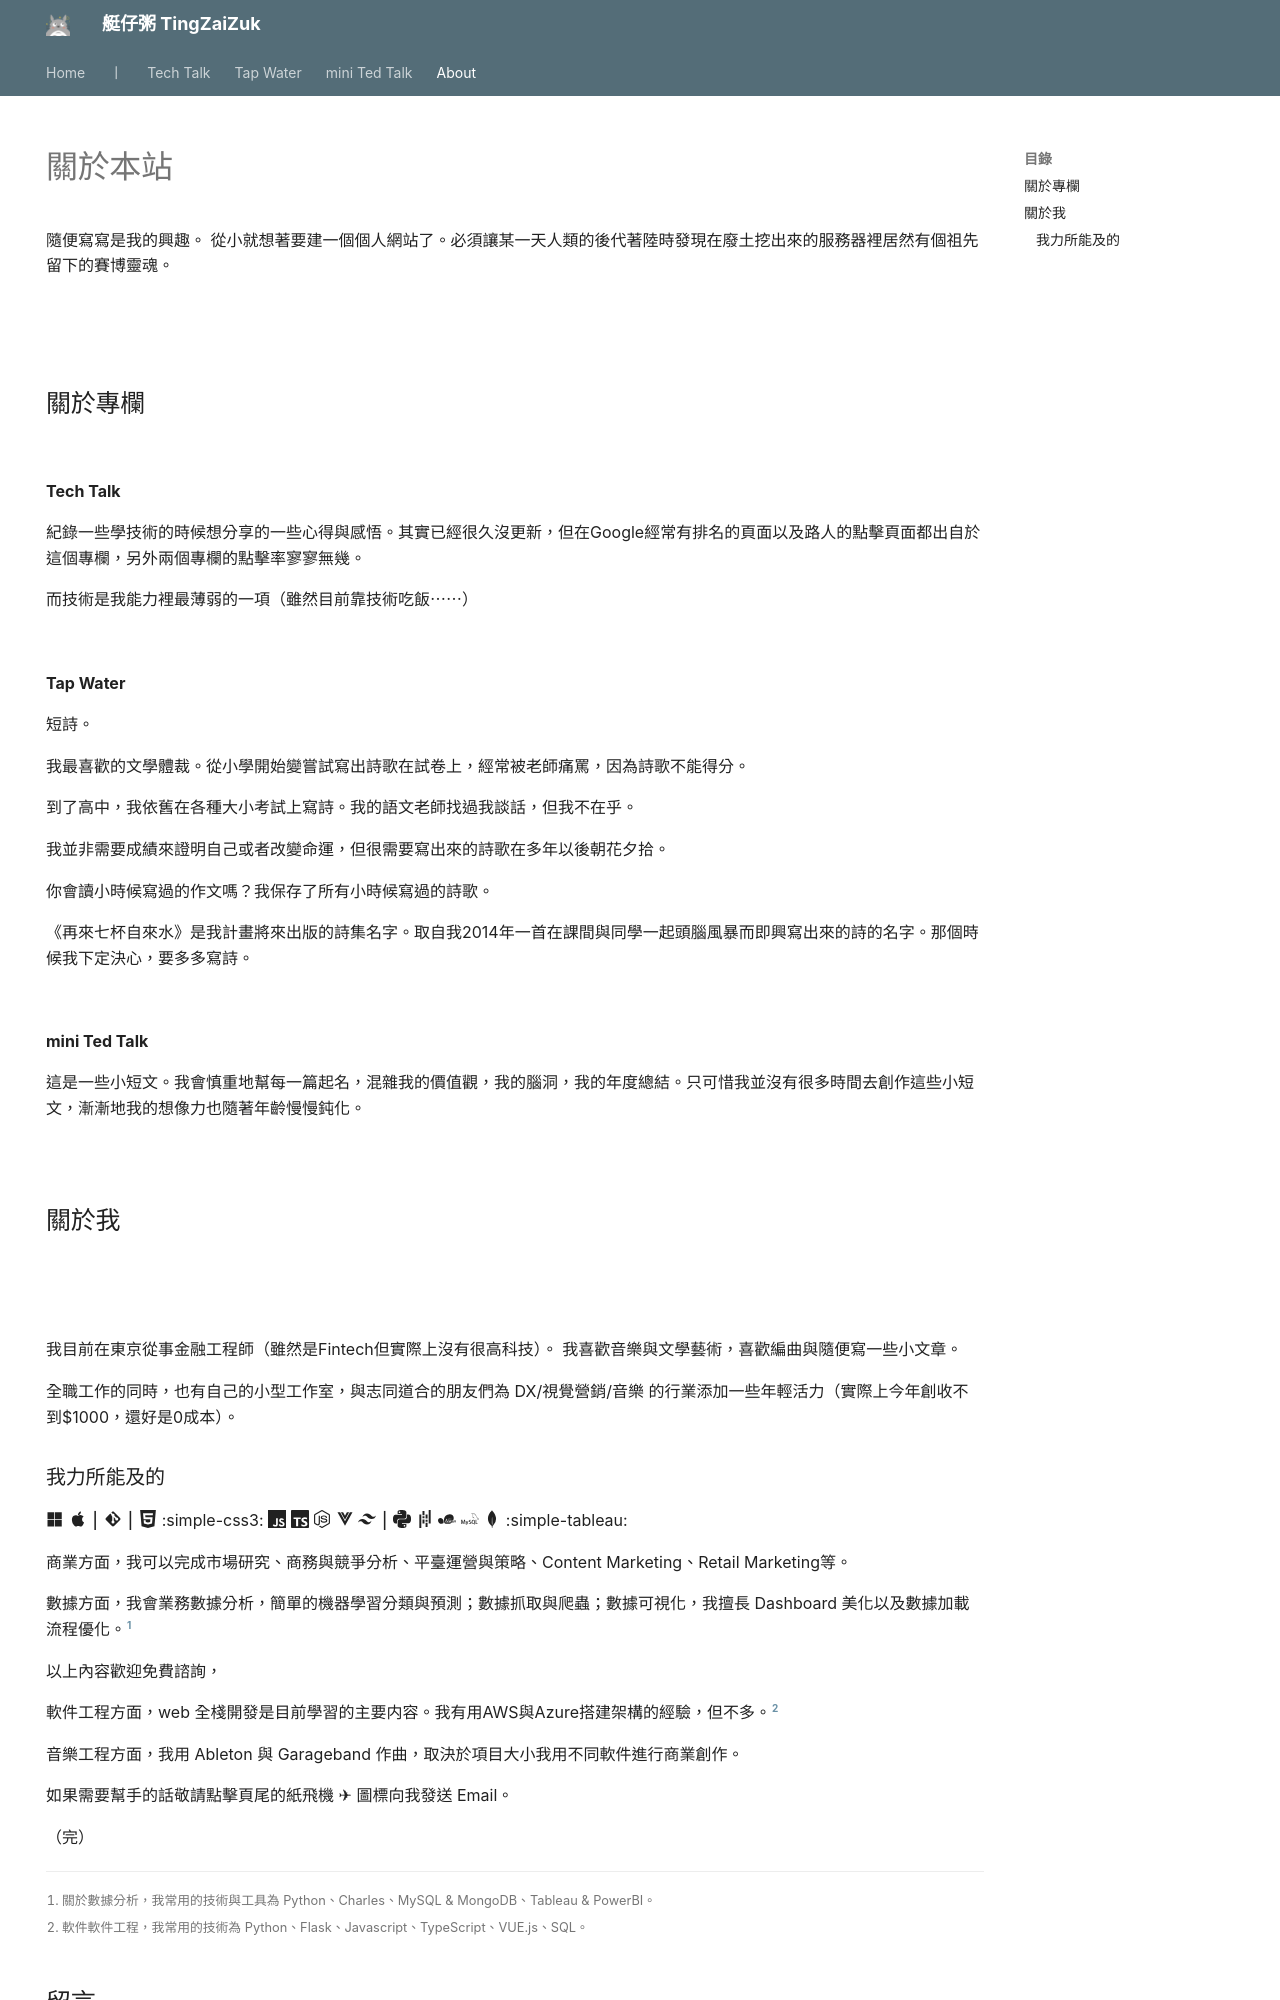

repository: herointene/herointene.github.io · page: about/index.html · generator: mkdocs

---
hide:
  - navigation

comments: true
---


# 關於本站

隨便寫寫是我的興趣。
從小就想著要建一個個人網站了。必須讓某一天人類的後代著陸時發現在廢土挖出來的服務器裡居然有個祖先留下的賽博靈魂。

<br>
<br>

## 關於專欄

<br>

**Tech Talk**

紀錄一些學技術的時候想分享的一些心得與感悟。其實已經很久沒更新，但在Google經常有排名的頁面以及路人的點擊頁面都出自於這個專欄，另外兩個專欄的點擊率寥寥無幾。

而技術是我能力裡最薄弱的一項（雖然目前靠技術吃飯⋯⋯）

<br>

**Tap Water**

短詩。

我最喜歡的文學體裁。從小學開始變嘗試寫出詩歌在試卷上，經常被老師痛罵，因為詩歌不能得分。

到了高中，我依舊在各種大小考試上寫詩。我的語文老師找過我談話，但我不在乎。

我並非需要成績來證明自己或者改變命運，但很需要寫出來的詩歌在多年以後朝花夕拾。

你會讀小時候寫過的作文嗎？我保存了所有小時候寫過的詩歌。

《再來七杯自來水》是我計畫將來出版的詩集名字。取自我2014年一首在課間與同學一起頭腦風暴而即興寫出來的詩的名字。那個時候我下定決心，要多多寫詩。

<br>

**mini Ted Talk**

這是一些小短文。我會慎重地幫每一篇起名，混雜我的價值觀，我的腦洞，我的年度總結。只可惜我並沒有很多時間去創作這些小短文，漸漸地我的想像力也隨著年齡慢慢鈍化。

<br>

## 關於我

<br>


<br>

我目前在東京從事金融工程師（雖然是Fintech但實際上沒有很高科技）。
我喜歡音樂與文學藝術，喜歡編曲與隨便寫一些小文章。

全職工作的同時，也有自己的小型工作室，與志同道合的朋友們為 DX/視覺營銷/音樂 的行業添加一些年輕活力（實際上今年創收不到$1000，還好是0成本）。
